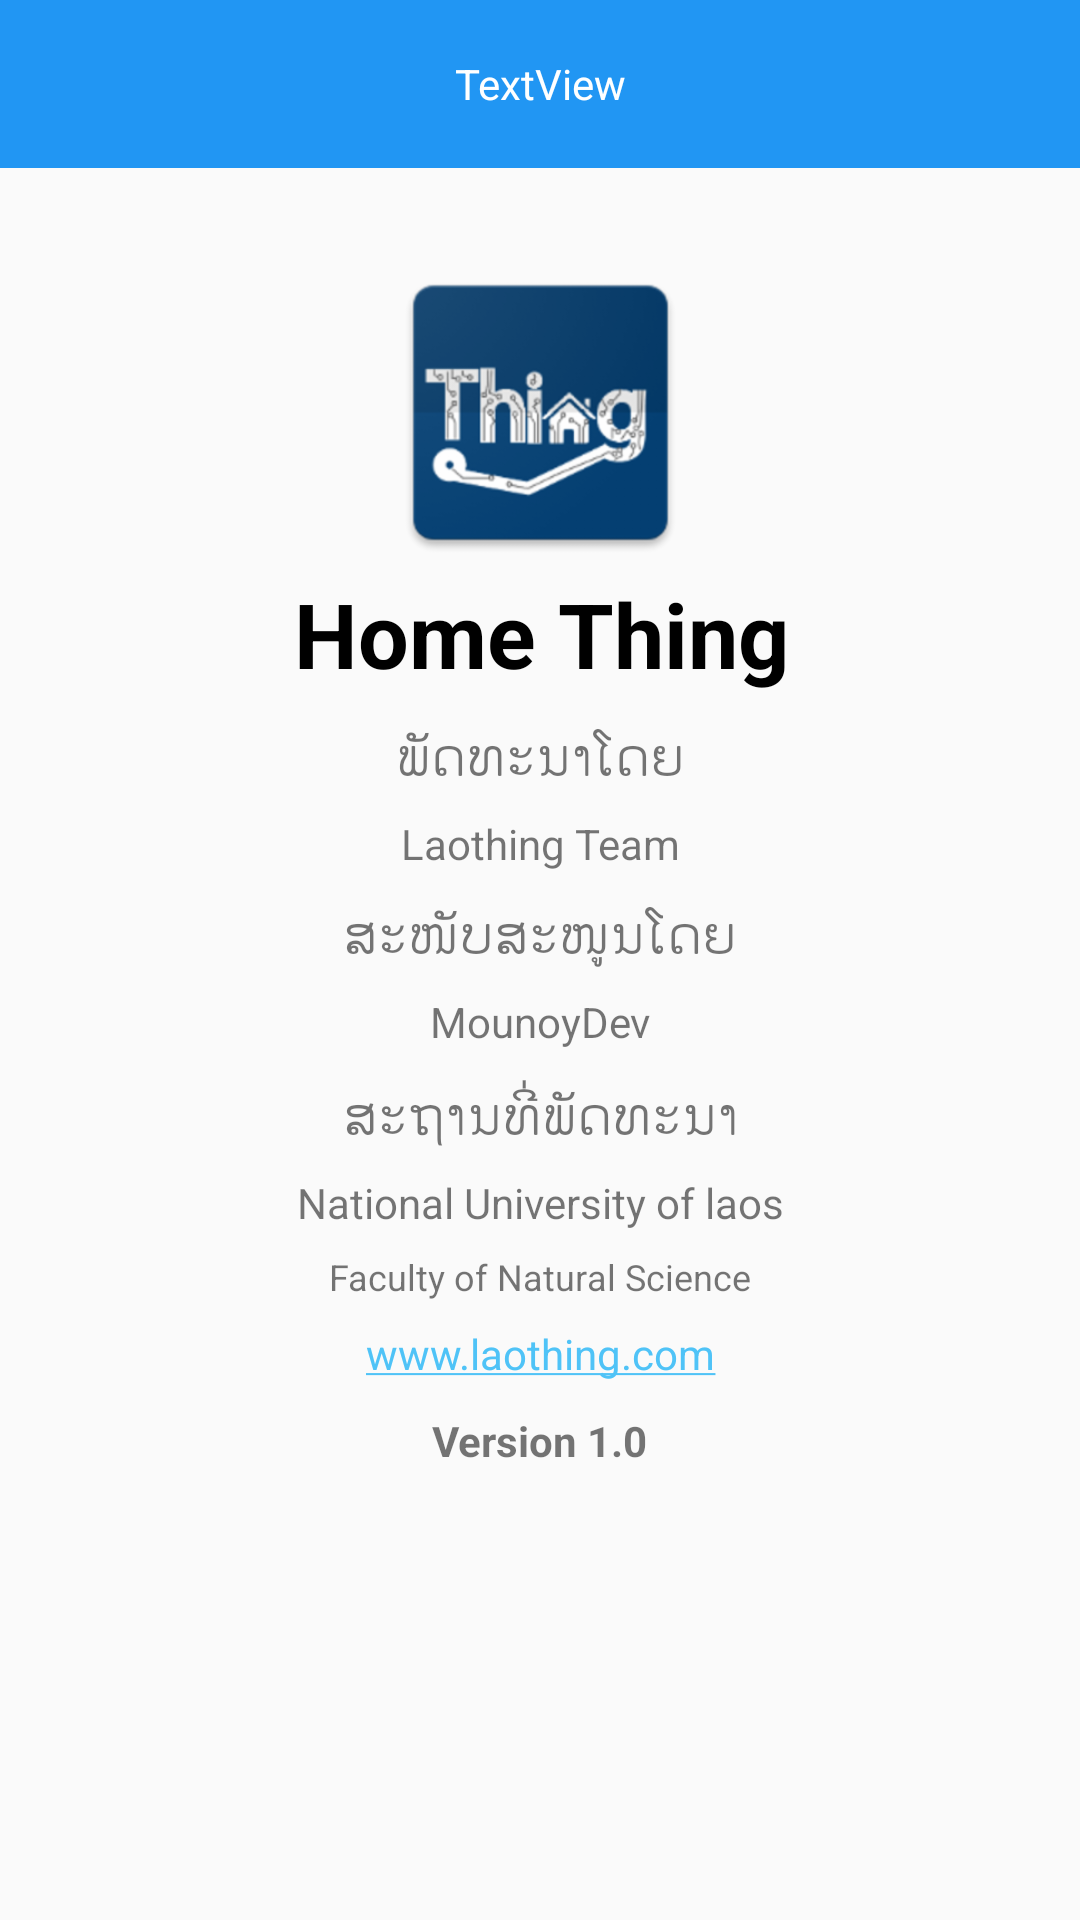

Layout XML and referenced resources for this Android screen:
<!-- AndroidManifest.xml: application theme AppTheme -->
<!-- res/layout/activity_about.xml -->
<?xml version="1.0" encoding="utf-8"?>
<android.support.constraint.ConstraintLayout xmlns:android="http://schemas.android.com/apk/res/android"
    xmlns:app="http://schemas.android.com/apk/res-auto"
    xmlns:tools="http://schemas.android.com/tools"
    android:layout_width="match_parent"
    android:layout_height="match_parent"
    tools:context="com.xang.laothing.Activity.AboutActivity">

    <include layout="@layout/toolbar"
        android:id="@+id/include7" />

    <ImageView
        android:id="@+id/imageView4"
        android:layout_width="119dp"
        android:layout_height="107dp"
        app:srcCompat="@drawable/banner_about"
        android:layout_marginRight="8dp"
        app:layout_constraintRight_toRightOf="parent"
        android:layout_marginLeft="8dp"
        app:layout_constraintLeft_toLeftOf="parent"
        android:layout_marginTop="28dp"
        app:layout_constraintTop_toBottomOf="@+id/include7"
        app:layout_constraintHorizontal_bias="0.501" />

    <TextView
        android:id="@+id/textView21"
        android:layout_width="wrap_content"
        android:layout_height="wrap_content"
        android:layout_marginLeft="8dp"
        android:layout_marginRight="8dp"
        android:layout_marginTop="0dp"
        android:text="@string/app_name"
        android:textSize="30sp"
        android:textStyle="bold"
        android:textAppearance="?android:attr/textAppearanceLarge"
        android:textColor="@android:color/background_dark"
        app:layout_constraintLeft_toLeftOf="parent"
        app:layout_constraintRight_toRightOf="parent"
        app:layout_constraintTop_toBottomOf="@+id/imageView4"
        app:layout_constraintHorizontal_bias="0.502" />

    <TextView
        android:id="@+id/textView22"
        android:layout_width="wrap_content"
        android:layout_height="wrap_content"
        android:layout_marginLeft="8dp"
        android:layout_marginRight="8dp"
        android:layout_marginTop="8dp"
        android:text="ພັດທະນາໂດຍ"
        android:textSize="18sp"
        app:layout_constraintLeft_toLeftOf="parent"
        app:layout_constraintRight_toRightOf="parent"
        app:layout_constraintTop_toBottomOf="@+id/textView21" />

    <TextView
        android:id="@+id/textView23"
        android:layout_width="wrap_content"
        android:layout_height="wrap_content"
        android:text="Laothing Team"
        android:layout_marginTop="8dp"
        app:layout_constraintTop_toBottomOf="@+id/textView22"
        android:layout_marginRight="8dp"
        app:layout_constraintRight_toRightOf="parent"
        android:layout_marginLeft="8dp"
        app:layout_constraintLeft_toLeftOf="parent" />

    <TextView
        android:id="@+id/textView24"
        android:layout_width="wrap_content"
        android:layout_height="wrap_content"
        android:layout_marginLeft="8dp"
        android:layout_marginRight="8dp"
        android:layout_marginTop="8dp"
        android:text="ສະໜັບສະໜູນໂດຍ"
        android:textSize="18sp"
        app:layout_constraintLeft_toLeftOf="parent"
        app:layout_constraintRight_toRightOf="parent"
        app:layout_constraintTop_toBottomOf="@+id/textView23" />

    <TextView
        android:id="@+id/textView25"
        android:layout_width="wrap_content"
        android:layout_height="wrap_content"
        android:text="MounoyDev"
        android:layout_marginTop="8dp"
        app:layout_constraintTop_toBottomOf="@+id/textView24"
        android:layout_marginLeft="8dp"
        app:layout_constraintLeft_toLeftOf="parent"
        android:layout_marginRight="8dp"
        app:layout_constraintRight_toRightOf="parent" />

    <TextView
        android:id="@+id/textView26"
        android:layout_width="wrap_content"
        android:layout_height="wrap_content"
        android:layout_marginLeft="8dp"
        android:layout_marginRight="8dp"
        android:layout_marginTop="9dp"
        android:text="ສະຖານທີ່ພັດທະນາ"
        android:textSize="18sp"
        app:layout_constraintHorizontal_bias="0.502"
        app:layout_constraintLeft_toLeftOf="parent"
        app:layout_constraintRight_toRightOf="parent"
        app:layout_constraintTop_toBottomOf="@+id/textView25" />

    <TextView
        android:id="@+id/textView27"
        android:layout_width="wrap_content"
        android:layout_height="wrap_content"
        android:text="National University of laos"
        android:layout_marginRight="8dp"
        app:layout_constraintRight_toRightOf="parent"
        android:layout_marginLeft="8dp"
        app:layout_constraintLeft_toLeftOf="parent"
        android:layout_marginTop="8dp"
        app:layout_constraintTop_toBottomOf="@+id/textView26" />

    <TextView
        android:id="@+id/textView28"
        android:layout_width="wrap_content"
        android:layout_height="wrap_content"
        android:layout_marginLeft="8dp"
        android:layout_marginRight="8dp"
        android:autoLink="web"
        android:text="www.laothing.com"
        app:layout_constraintLeft_toLeftOf="parent"
        app:layout_constraintRight_toRightOf="parent"
        app:layout_constraintHorizontal_bias="0.502"
        android:layout_marginTop="8dp"
        app:layout_constraintTop_toBottomOf="@+id/textView30" />

    <TextView
        android:id="@+id/textView29"
        android:layout_width="wrap_content"
        android:layout_height="wrap_content"
        android:text="Version 1.0"
        android:textStyle="bold"
        android:layout_marginTop="10dp"
        app:layout_constraintTop_toBottomOf="@+id/textView28"
        android:layout_marginLeft="8dp"
        app:layout_constraintLeft_toLeftOf="parent"
        android:layout_marginRight="8dp"
        app:layout_constraintRight_toRightOf="parent" />

    <TextView
        android:id="@+id/textView30"
        android:layout_width="wrap_content"
        android:layout_height="wrap_content"
        android:layout_marginLeft="8dp"
        android:layout_marginRight="8dp"
        android:layout_marginTop="7dp"
        android:text="Faculty of Natural Science"
        android:textSize="12sp"
        app:layout_constraintLeft_toLeftOf="parent"
        app:layout_constraintRight_toRightOf="parent"
        app:layout_constraintTop_toBottomOf="@+id/textView27" />


</android.support.constraint.ConstraintLayout>
<!-- res/layout/toolbar.xml (included above) -->
<?xml version="1.0" encoding="utf-8"?>
<android.support.design.widget.AppBarLayout android:id="@+id/appbar"
    android:layout_height="wrap_content"
    android:layout_width="match_parent"
    xmlns:android="http://schemas.android.com/apk/res/android"
    xmlns:app="http://schemas.android.com/apk/res-auto">

    <android.support.v7.widget.Toolbar
        android:id="@+id/maintoolbar"
        android:layout_width="match_parent"
        android:layout_height="?attr/actionBarSize"
        android:minHeight="?attr/actionBarSize"
        app:theme="@style/ThemeOverlay.AppCompat.Dark.ActionBar">

        <TextView
            android:id="@+id/center_title"
            android:layout_width="wrap_content"
            android:layout_height="wrap_content"
            android:layout_gravity="center"
            android:text="TextView"
            android:textAllCaps="false"
            android:textColor="@color/cardview_light_background"
            android:typeface="sans" />

    </android.support.v7.widget.Toolbar>


</android.support.design.widget.AppBarLayout>
<!-- resources referenced by this layout -->
<resources>
  <!-- drawable banner_about: png bitmap (drawable-hdpi, 12229 bytes) -->
  <string name="app_name">Home Thing</string>
  <style name="AppTheme" parent="Theme.AppCompat.DayNight.NoActionBar">
          
          <item name="colorPrimary">@color/colorPrimary</item>
          <item name="colorPrimaryDark">@color/colorPrimaryDark</item>
          <item name="colorAccent">@color/colorAccent</item>
          <item name="android:navigationBarColor">@color/colorPrimary</item>
          <item name="windowNoTitle">true</item>
          <item name="windowActionBar">false</item>
      </style>
  <color name="colorPrimary">#2196F3</color>
  <color name="colorPrimaryDark">#1E88E5</color>
  <color name="colorAccent">#4FC3F7</color>
</resources>
